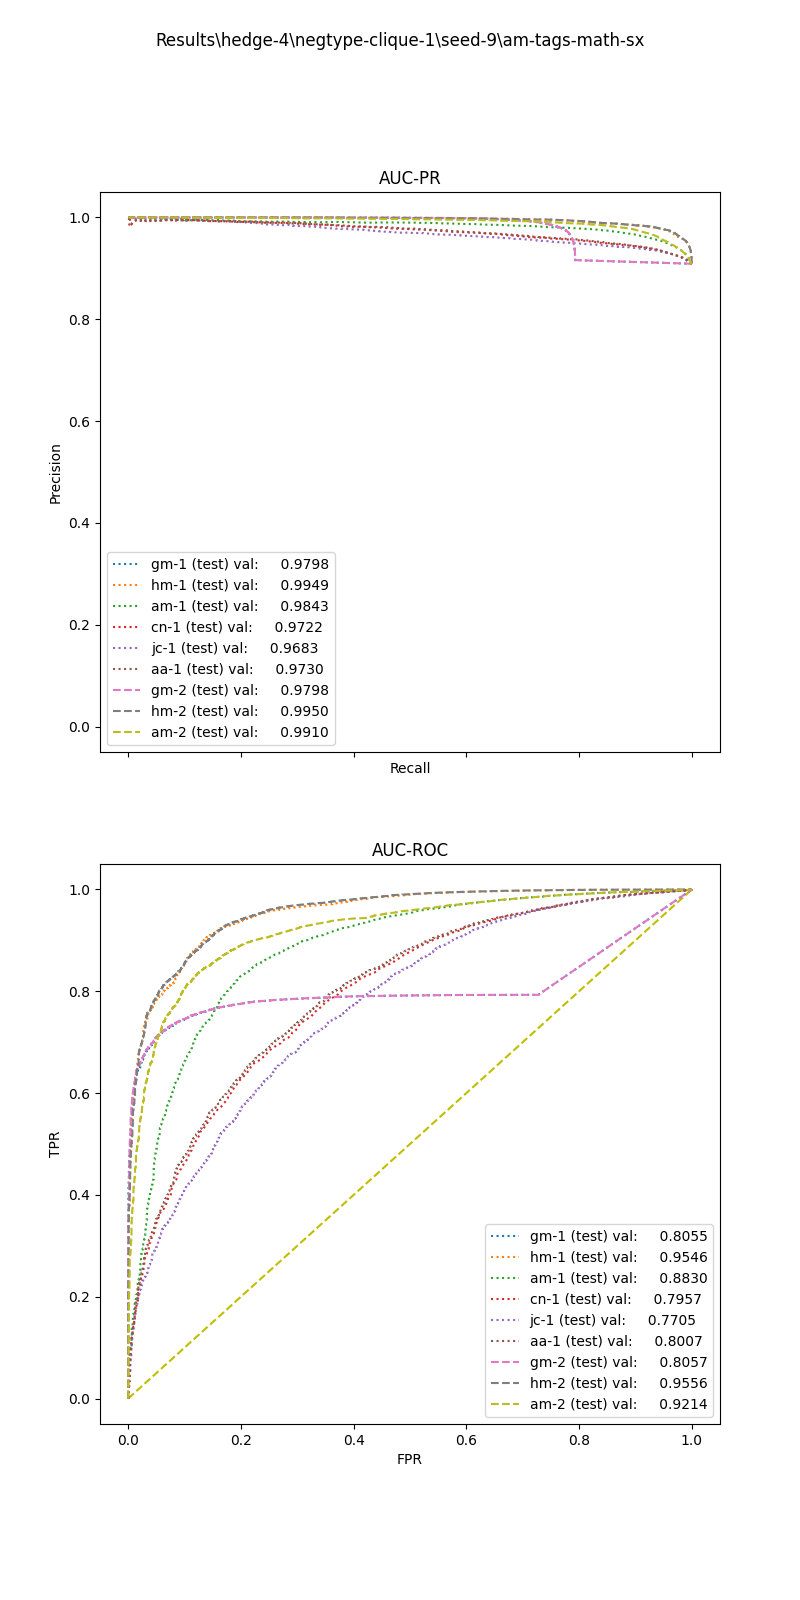

Source data for this figure (header and first rows):
, input_dim1, pred_dim1, input_dim2, pred_dim2, input_dim3, pred_dim3, label
0, 13.33, 1.0, 2.25, 1.0, , , 1.0
1, 60.33, 1.0, 65.25, 1.0, , , 1.0
2, 15.58, 1.0, 4.25, 1.0, , , 1.0
3, 49.79, 1.0, 130.5, 1.0, , , 1.0
4, 66.91, 1.0, 0.75, 1.0, , , 1.0
5, 20.73, 1.0, 4.0, 1.0, , , 1.0
6, 29.01, 1.0, 1.5, 1.0, , , 1.0
7, 33.3, 1.0, 2.5, 1.0, , , 1.0
8, 43.88, 1.0, 48.5, 1.0, , , 1.0
9, 17.25, 1.0, 10.75, 1.0, , , 1.0
10, 14.05, 1.0, 7.75, 1.0, , , 1.0
11, 20.25, 1.0, 6.5, 1.0, , , 1.0
12, 66.48, 1.0, 140.5, 1.0, , , 1.0
13, 23.46, 1.0, 27.5, 1.0, , , 1.0
14, 23.57, 1.0, 33.0, 1.0, , , 1.0
15, 25.47, 1.0, 5.5, 1.0, , , 1.0
16, 6.138, 1.0, 0.0, 1.0, , , 1.0
17, 102.7, 1.0, 116.2, 1.0, , , 1.0
18, 38.97, 1.0, 15.5, 1.0, , , 1.0
19, 48.55, 1.0, 55.75, 1.0, , , 1.0
20, 56.43, 1.0, 11.0, 1.0, , , 1.0
21, 18.9, 1.0, 6.0, 1.0, , , 1.0
22, 19.17, 1.0, 1.0, 1.0, , , 1.0
23, 50.06, 1.0, 246.8, 1.0, , , 1.0
24, 23.19, 1.0, 221.8, 1.0, , , 1.0
25, 78.48, 1.0, 30.5, 1.0, , , 1.0
26, 15.57, 1.0, 0.0, 1.0, , , 1.0
27, 31.19, 1.0, 27.0, 1.0, , , 1.0
28, 88.84, 1.0, 11.0, 1.0, , , 1.0
29, 25.58, 1.0, 43.0, 1.0, , , 1.0
30, 8.014, 1.0, 16.5, 1.0, , , 1.0
31, 8.314, 1.0, 10.0, 1.0, , , 1.0
32, 29.23, 1.0, 6.75, 1.0, , , 1.0
33, 17.88, 1.0, 32.0, 1.0, , , 1.0
34, 11.76, 1.0, 3.75, 1.0, , , 1.0
35, 16.75, 1.0, 0.25, 1.0, , , 1.0
36, 43.39, 1.0, 20.75, 1.0, , , 1.0
37, 37.98, 1.0, 6.75, 1.0, , , 1.0
38, 37.02, 1.0, 23.0, 1.0, , , 1.0
39, 11.22, 1.0, 31.75, 1.0, , , 1.0
40, 10.22, 1.0, 0.25, 1.0, , , 1.0
41, 6.203, 1.0, 2.0, 1.0, , , 1.0
42, 86.45, 1.0, 144.2, 1.0, , , 1.0
43, 31.79, 1.0, 19.5, 1.0, , , 1.0
44, 21.14, 1.0, 0.5, 1.0, , , 1.0
45, 15.59, 1.0, 8.25, 1.0, , , 1.0
46, 94.41, 1.0, 176.8, 1.0, , , 1.0
47, 4.056, 1.0, 3.75, 1.0, , , 1.0
48, 19.01, 1.0, 11.25, 1.0, , , 1.0
49, 73.5, 1.0, 61.0, 1.0, , , 1.0
50, 17.86, 1.0, 6.0, 1.0, , , 1.0
51, 26.04, 1.0, 21.75, 1.0, , , 1.0
52, 24.42, 1.0, 8.75, 1.0, , , 1.0
53, 99.35, 1.0, 125.0, 1.0, , , 1.0
54, 32.96, 1.0, 26.25, 1.0, , , 1.0
55, 20.5, 1.0, 6.0, 1.0, , , 1.0
56, 8.468, 1.0, 0.25, 1.0, , , 1.0
57, 54.32, 1.0, 5.0, 1.0, , , 1.0
58, 5.495, 1.0, 1.75, 1.0, , , 1.0
59, 20.81, 1.0, 103.0, 1.0, , , 1.0
... 27,930 more rows
